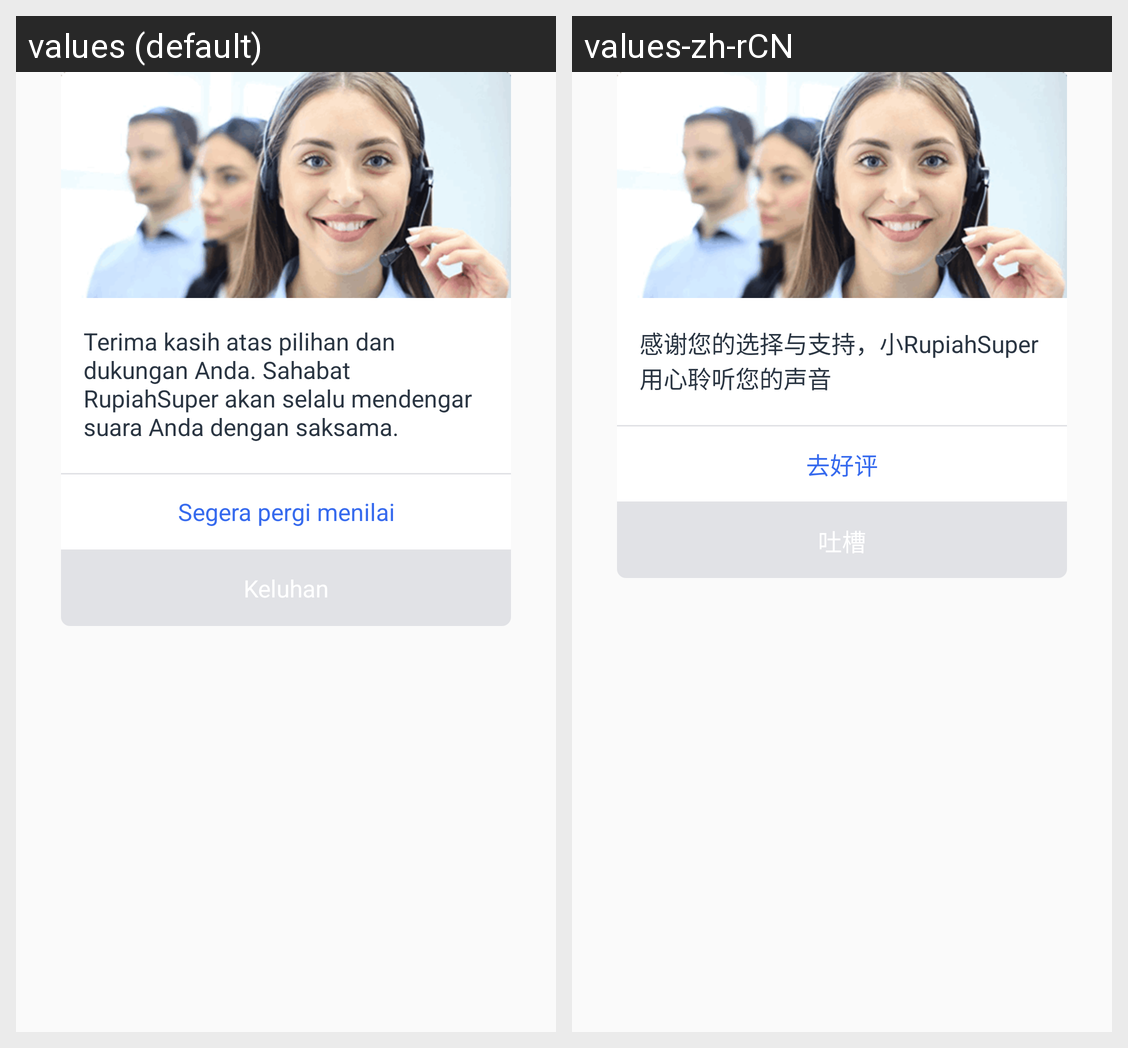

For this localized Android screen grid, give each drawn string resource with its value in every locale shown.
Android screen res/layout/make_complaints.xml rendered under 2 locales, left to right: values (default), values-zh-rCN. Device: Nexus 5 (rendered at 1080×1920; each locale shown at half size, 540×960, under a caption strip naming it); theme AppTheme.
Strings drawn on this screen, with the default value and each locale's value (text and hints the layout hard-codes, and strings that could not be matched under every locale, appear in the picture but are not listed):

thanks_for_the_support
  values: Terima kasih atas pilihan dan dukungan Anda. Sahabat RupiahSuper akan selalu mendengar suara Anda dengan saksama.
  values-zh-rCN: 感谢您的选择与支持，小RupiahSuper 用心聆听您的声音

praise
  values: Segera pergi menilai
  values-zh-rCN: 去好评
